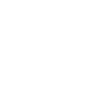
t = 0.00 s
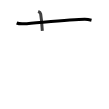
t = 1.75 s
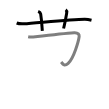
t = 3.50 s
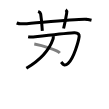
t = 5.50 s
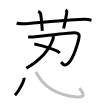
t = 7.25 s
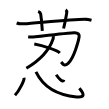
t = 9.00 s

The animated SVG that drew these frames (rendered in a browser with its animation timeline set to each time). Animation: 10 SMIL elements (animate=10); one cycle of 9.00 s.

<svg width="109px" height="109px" viewBox="0 0 px 109px" xmlns="http://www.w3.org/2000/svg" xmlns:xlink="http://www.w3.org/1999/xlink" xml:space="preserve" version="1.1"  baseProfile="full">
<path d="M16.67,23c1.29,0.53,4.08,1,7.43,0.8c11.92-0.73,46.9-4.46,60.62-4.53c2.16-0.01,5.7,0.64,6.78,0.91" style="fill:none;stroke:black;stroke-width:3;opacity:0">
  <animate attributeType="CSS" attributeName="opacity" from="0" to="1" begin="0s" dur="1s" repeatCount="0" fill="freeze" />
</path>
<path d="M38.17,11.33c1.08,0.42,2.37,1.87,2.5,2.67c1.19,7.48,1.33,14.11,1.67,16.83" style="fill:none;stroke:black;stroke-width:3;opacity:0">
  <animate attributeType="CSS" attributeName="opacity" from="0" to="1" begin="1s" dur="1s" repeatCount="0" fill="freeze" />
</path>
<path d="M65.67,9.83c1.18,0.86,1.24,2.19,1,3.5C66,17,65,23,63.58,28.5" style="fill:none;stroke:black;stroke-width:3;opacity:0">
  <animate attributeType="CSS" attributeName="opacity" from="0" to="1" begin="2s" dur="1s" repeatCount="0" fill="freeze" />
</path>
<path d="M28.17,36.83c1.62,0.36,3.83,0.42,7.17,0c12.99-1.62,32.42-3.79,38.83-4.17c4.17-0.24,5.23,2.13,5,3.83c-0.61,4.48-5.32,21.68-11,26.83c-4.13,3.74-5.67,0.17-7-1.33" style="fill:none;stroke:black;stroke-width:3;opacity:0">
  <animate attributeType="CSS" attributeName="opacity" from="0" to="1" begin="3s" dur="1s" repeatCount="0" fill="freeze" />
</path>
<path d="M53.22,36.05c0.08,0.72,0.19,1.86-0.16,2.88c-3.49,10.19-10.1,19.48-26.7,29.26" style="fill:none;stroke:black;stroke-width:3;opacity:0">
  <animate attributeType="CSS" attributeName="opacity" from="0" to="1" begin="4s" dur="1s" repeatCount="0" fill="freeze" />
</path>
<path d="M34.28,44.04c9,1.56,23.25,6.43,25.5,8.86" style="fill:none;stroke:black;stroke-width:3;opacity:0">
  <animate attributeType="CSS" attributeName="opacity" from="0" to="1" begin="5s" dur="1s" repeatCount="0" fill="freeze" />
</path>
<path d="M24.07,77.75c0.5,2.47-5.05,13.37-9.09,17.48" style="fill:none;stroke:black;stroke-width:3;opacity:0">
  <animate attributeType="CSS" attributeName="opacity" from="0" to="1" begin="6s" dur="1s" repeatCount="0" fill="freeze" />
</path>
<path d="M35.96,71.97C42.99,86.48,57.05,95.29,76.67,97c8.58,0.75,7.58-3,2.67-8.67" style="fill:none;stroke:black;stroke-width:3;opacity:0">
  <animate attributeType="CSS" attributeName="opacity" from="0" to="1" begin="7s" dur="1s" repeatCount="0" fill="freeze" />
</path>
<path d="M56.22,74.79c1.81,2.72,6.55,8.8,7.68,4.96" style="fill:none;stroke:black;stroke-width:3;opacity:0">
  <animate attributeType="CSS" attributeName="opacity" from="0" to="1" begin="8s" dur="1s" repeatCount="0" fill="freeze" />
</path>
<path d="M78.86,72.94c5.1,1.92,8.93,3.67,13.08,9.61" style="fill:none;stroke:black;stroke-width:3;opacity:0">
  <animate attributeType="CSS" attributeName="opacity" from="0" to="1" begin="9s" dur="1s" repeatCount="0" fill="freeze" />
</path>
</svg>